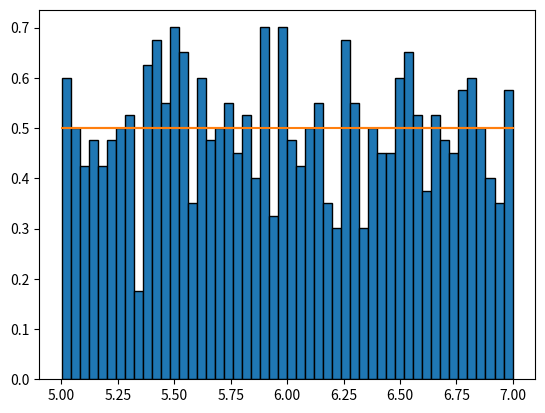
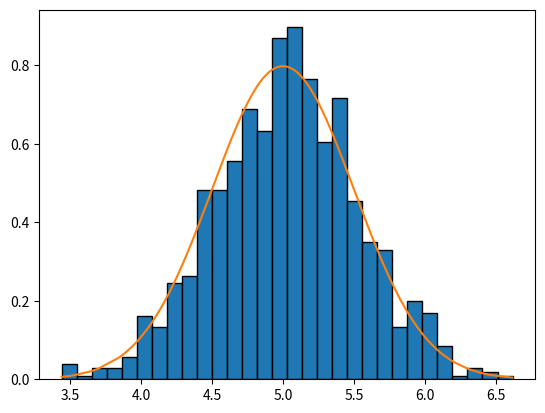
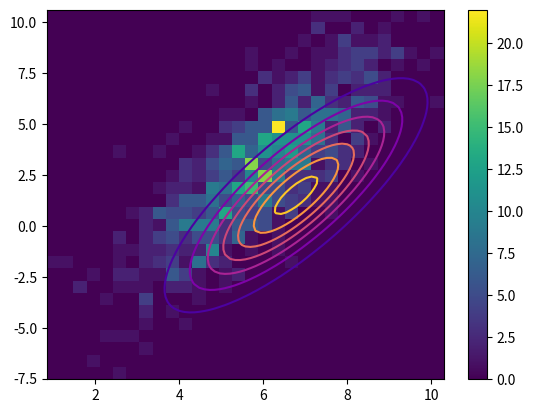
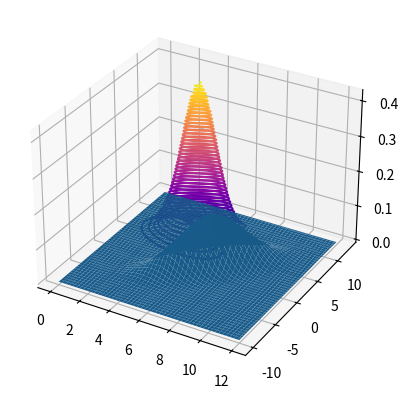
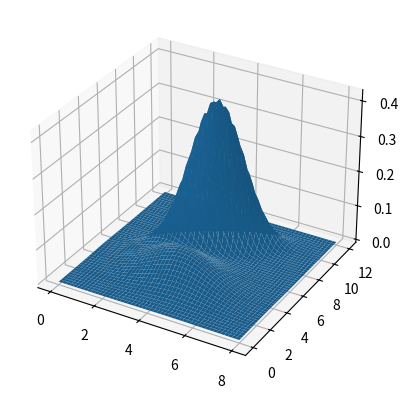

Reproduce these figures in Python, in order.
import numpy as np
import matplotlib.pyplot as plt
import numpy.random as rnd

a = 5
b = 7
N = 1000
x = rnd.uniform(a, b, N)
print(min(x))
print(max(x))

plt.figure()
plt.hist(x, bins=50, ec='black', density=True)

fgv = 1/(b - a) * np.ones((N, 1))
plt.plot(x, fgv)

#%% normalna raspodela

mx = 5
sigmax = 0.5
N = 1000

x = rnd.normal(mx, sigmax, N)
print(min(x))
print(max(x))
print(np.mean(x))

plt.figure()
plt.hist(x, bins=30, density=True, ec='black')

x.sort()
fgv_const = 1 / (np.sqrt(2 * np.pi) * sigmax)
fgv = fgv_const * np.exp(-0.5 * (x - mx)**2 / sigmax**2)

plt.plot(x, fgv)

#%%

Mx = [6, 3]
rho = 0.8
sigma1 = 1.5
sigma2 = 3
sigmax = np.matrix([[sigma1**2, rho * sigma1 * sigma2], 
                    [rho * sigma1 * sigma2, sigma2**2]])
N = 1000

x1, x2 = rnd.multivariate_normal(Mx, sigmax, N).T

print(min(x1))
print(max(x1))

print(min(x2))
print(max(x2))

plt.figure()
plt.hist2d(x1, x2, (30, 30))
plt.colorbar()

N = 100
Mx = np.matrix([[6], [3]])
x1v = np.linspace(0, 12, N)
x2v = np.linspace(-10, 13, N)

X1, X2 = np.meshgrid(x1v, x2v)

fgv_const = 1 / (np.sqrt(2 * np.pi * np.linalg.det(sigmax)))
sigmax_inv = np.linalg.inv(sigmax)

xv = [[np.matrix([[x1v[i]], [x2v[j]]]) for j in range(len(x2v))] for i in range(len(x1v))]
fgv = [[fgv_const * np.exp(-0.5 * (xv[i][j] - Mx).T * sigmax_inv * (xv[i][j] - Mx)) for j in range(len(x2v))] for i in range(len(x1v))]

fgv = np.zeros((N, N))
for i in range(N):
    for j in range(N):
        x = np.matrix([[x1v[i]], [x2v[j]]])
        fgv[i, j] = fgv_const * np.exp(-0.5 * (x - Mx).T * sigmax_inv * (x - Mx))


plt.contour(X1, X2, fgv, cmap=plt.cm.plasma)

plt.figure()
ax = plt.axes(projection='3d')
ax.plot_surface(X1, X2, fgv)

#%%

def izracunaj_fgv(x, mx, sigmax):
    fgv_const = 1 / (np.sqrt(2 * np.pi * np.linalg.det(sigmax)))
    sigmax_inv = np.linalg.inv(sigmax)
    fgv = fgv_const * np.exp(-0.5 * (x - mx).T * sigmax_inv * (x - mx))
    return fgv

M1 = np.matrix([[4], [4]])
S1 = np.matrix([[2, -0.5], [-0.5, 2]])

M2 = np.matrix([[4], [8]])
S2 = np.matrix([[0.9, 0.7], [0.7, 0.9]])

N = 50
x1v = np.linspace(0, 8, N)
x2v = np.linspace(0, 12, N)
X1, X2 = np.meshgrid(x1v, x2v)

P1 = 0.4
P2 = 1 - P1

fgv = np.zeros((N, N))
for ix1 in range(N):
    for ix2 in range(N):
        x = np.matrix([[X1[ix1, ix2]], [X2[ix1, ix2]]])
        
        fgv1 = izracunaj_fgv(x, M1, S1)
        fgv2 = izracunaj_fgv(x, M2, S2)
        
        fgv[ix1, ix2] = P1*fgv1 + P2*fgv2

plt.contour(X1, X2, fgv, 50, cmap=plt.cm.plasma)

plt.figure()
ax = plt.axes(projection='3d')
ax.plot_surface(X1, X2, fgv)